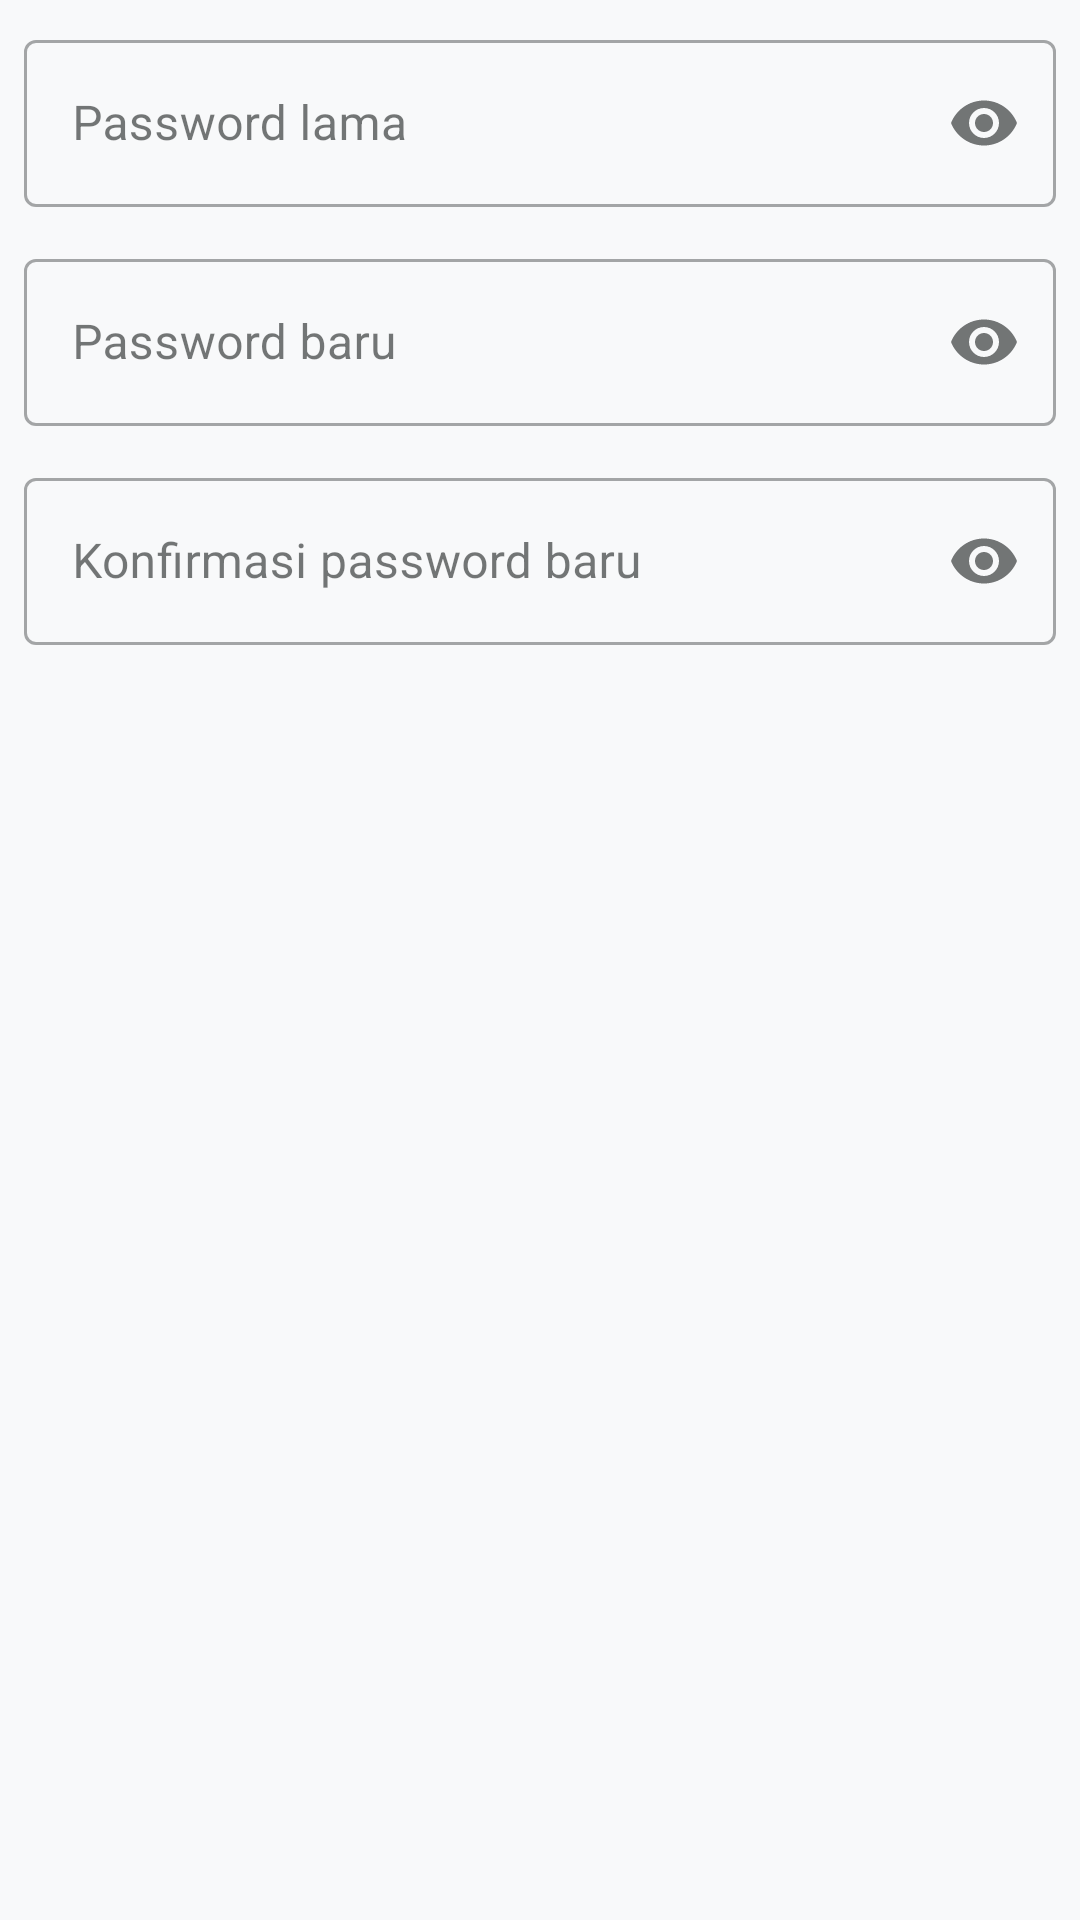

Produce the Android XML layout that renders to this screen, including the resource entries it uses.
<!-- AndroidManifest.xml: application theme Theme.RohMahApp -->
<!-- res/layout/dialog_change_password.xml -->
<?xml version="1.0" encoding="utf-8"?>
<ScrollView xmlns:android="http://schemas.android.com/apk/res/android"
    xmlns:app="http://schemas.android.com/apk/res-auto"
    android:layout_width="match_parent"
    android:layout_height="wrap_content"
    android:fillViewport="true">

    <LinearLayout
        android:layout_width="match_parent"
        android:layout_height="wrap_content"
        android:orientation="vertical"
        android:paddingHorizontal="8dp"
        android:paddingTop="8dp"
        android:paddingBottom="4dp">

        <com.google.android.material.textfield.TextInputLayout
            android:id="@+id/tilCurrentPassword"
            style="@style/Widget.MaterialComponents.TextInputLayout.OutlinedBox"
            android:layout_width="match_parent"
            android:layout_height="wrap_content"
            android:hint="Password lama"
            app:endIconMode="password_toggle">

            <com.google.android.material.textfield.TextInputEditText
                android:id="@+id/etCurrentPassword"
                android:layout_width="match_parent"
                android:layout_height="wrap_content"
                android:inputType="textPassword" />
        </com.google.android.material.textfield.TextInputLayout>

        <com.google.android.material.textfield.TextInputLayout
            android:id="@+id/tilNewPassword"
            style="@style/Widget.MaterialComponents.TextInputLayout.OutlinedBox"
            android:layout_width="match_parent"
            android:layout_height="wrap_content"
            android:layout_marginTop="12dp"
            android:hint="Password baru"
            app:endIconMode="password_toggle">

            <com.google.android.material.textfield.TextInputEditText
                android:id="@+id/etNewPassword"
                android:layout_width="match_parent"
                android:layout_height="wrap_content"
                android:inputType="textPassword" />
        </com.google.android.material.textfield.TextInputLayout>

        <com.google.android.material.textfield.TextInputLayout
            android:id="@+id/tilConfirmPassword"
            style="@style/Widget.MaterialComponents.TextInputLayout.OutlinedBox"
            android:layout_width="match_parent"
            android:layout_height="wrap_content"
            android:layout_marginTop="12dp"
            android:hint="Konfirmasi password baru"
            app:endIconMode="password_toggle">

            <com.google.android.material.textfield.TextInputEditText
                android:id="@+id/etConfirmPassword"
                android:layout_width="match_parent"
                android:layout_height="wrap_content"
                android:inputType="textPassword" />
        </com.google.android.material.textfield.TextInputLayout>
    </LinearLayout>
</ScrollView>
<!-- resources referenced by this layout -->
<resources>
  <style name="Theme.RohMahApp" parent="Base.Theme.RohMahApp" />
  <style name="Base.Theme.RohMahApp" parent="Theme.Material3.DayNight.NoActionBar">
          <item name="colorPrimary">@color/primary</item>
          <item name="colorOnPrimary">@color/on_primary</item>
          <item name="colorPrimaryContainer">@color/primary_container</item>
          <item name="colorOnPrimaryContainer">@color/on_primary_container</item>
  
          <item name="colorSecondary">@color/secondary</item>
          <item name="colorOnSecondary">@color/on_secondary</item>
          <item name="colorSecondaryContainer">@color/secondary_container</item>
          <item name="colorOnSecondaryContainer">@color/on_secondary_container</item>
  
          <item name="colorTertiary">@color/tertiary</item>
          <item name="colorOnTertiary">@color/on_tertiary</item>
          <item name="colorTertiaryContainer">@color/tertiary_container</item>
          <item name="colorOnTertiaryContainer">@color/on_tertiary_container</item>
  
          <item name="android:colorBackground">@color/background</item>
          <item name="colorSurface">@color/surface</item>
          <item name="colorOnSurface">@color/on_surface</item>
          <item name="colorSurfaceVariant">@color/surface_variant</item>
          <item name="colorOnSurfaceVariant">@color/on_surface_variant</item>
  
          <item name="colorSurfaceContainerLowest">@color/surface_container_lowest</item>
          <item name="colorSurfaceContainerLow">@color/surface_container_low</item>
          <item name="colorSurfaceContainer">@color/surface_container</item>
          <item name="colorSurfaceContainerHigh">@color/surface_container_high</item>
          <item name="colorSurfaceContainerHighest">@color/surface_container_highest</item>
  
          <item name="colorOutline">@color/outline</item>
          <item name="colorOutlineVariant">@color/outline_variant</item>
  
          <item name="colorError">@color/error</item>
          <item name="colorOnError">@color/on_error</item>
  
          <item name="android:navigationBarColor">@color/background</item>
          <item name="android:statusBarColor">@android:color/transparent</item>
          <item name="android:windowLightStatusBar">true</item>
          <item name="android:windowLightNavigationBar">true</item>
      </style>
  <color name="primary">#004d34</color>
  <color name="on_primary">#ffffff</color>
  <color name="primary_container">#006747</color>
  <color name="on_primary_container">#ffffff</color>
  <color name="secondary">#4a5d8f</color>
  <color name="on_secondary">#ffffff</color>
  <color name="secondary_container">#b2c5fe</color>
  <color name="on_secondary_container">#001b3d</color>
  <color name="tertiary">#573e00</color>
  <color name="on_tertiary">#ffffff</color>
  <color name="tertiary_container">#ffdea5</color>
  <color name="on_tertiary_container">#2a1a00</color>
  <color name="background">#f8f9fa</color>
  <color name="surface">#f8f9fa</color>
  <color name="on_surface">#191c1d</color>
  <color name="surface_variant">#e1e3e4</color>
  <color name="on_surface_variant">#3f4943</color>
  <color name="surface_container_lowest">#ffffff</color>
  <color name="surface_container_low">#f3f4f5</color>
  <color name="surface_container">#edeeef</color>
  <color name="surface_container_high">#e7e8e9</color>
  <color name="surface_container_highest">#e1e3e4</color>
  <color name="outline">#6f7a72</color>
  <color name="outline_variant">#bec9c1</color>
  <color name="error">#B3261E</color>
  <color name="on_error">#FFFFFF</color>
</resources>
